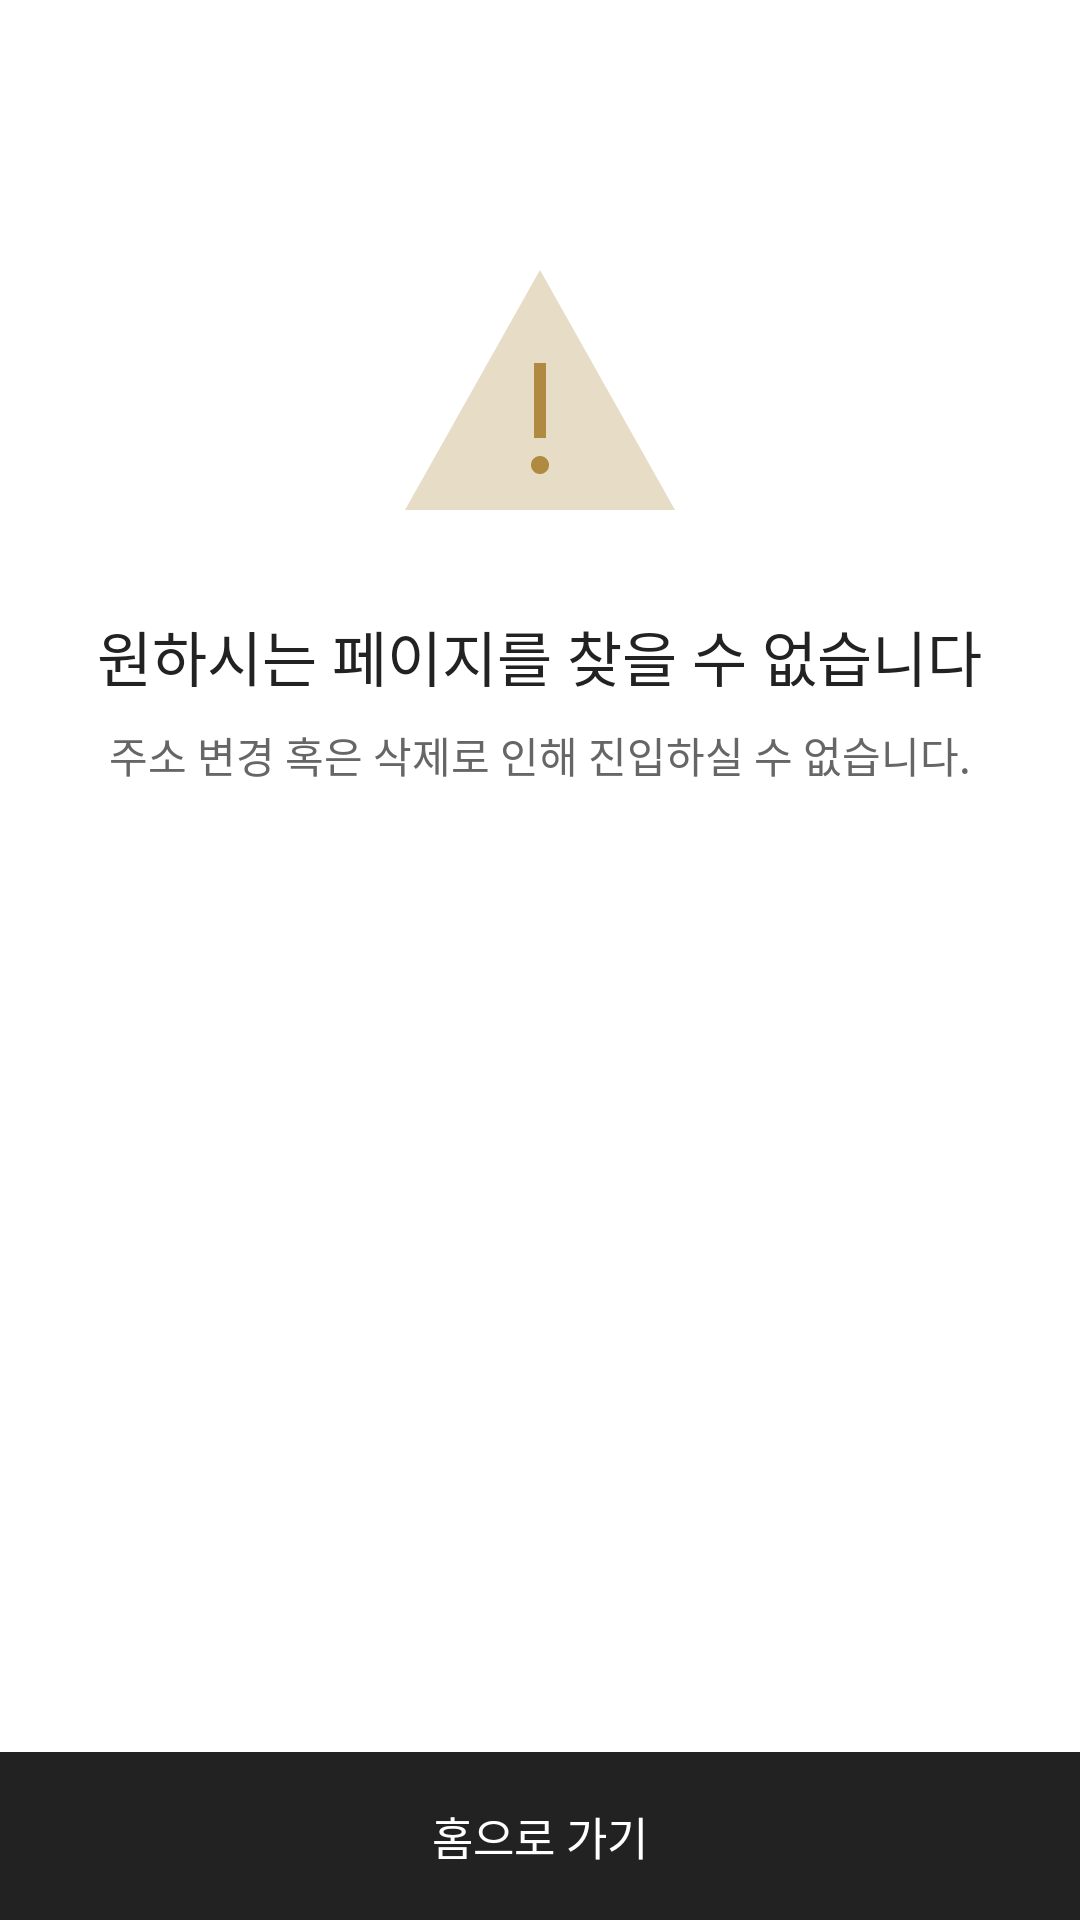

The Android layout XML behind this screen, and the referenced resources:
<!-- AndroidManifest.xml: application theme Theme.CodeEngine -->
<!-- res/layout/activity_404_error.xml -->
<LinearLayout xmlns:android="http://schemas.android.com/apk/res/android"
    xmlns:app="http://schemas.android.com/apk/res-auto"
    xmlns:tools="http://schemas.android.com/tools"
    android:layout_width="match_parent"
    android:layout_height="match_parent"
    android:background="@android:color/white"
    android:gravity="center"
    android:orientation="vertical"
    android:clickable="false">

    <View
        android:layout_width="wrap_content"
        android:layout_height="wrap_content"
        android:layout_weight="1"/>

    <LinearLayout
        android:layout_width="match_parent"
        android:layout_height="wrap_content"
        android:layout_gravity="center"
        android:background="@color/white"
        android:gravity="center"
        android:orientation="vertical"
        android:layout_marginBottom="200dp">

        <ImageView
            android:layout_width="wrap_content"
            android:layout_height="wrap_content"
            android:src="@drawable/ic_img_error" />

        <TextView
            android:layout_marginTop="26dp"
            android:layout_width="wrap_content"
            android:layout_height="wrap_content"
            android:text="@string/error_404"
            android:textSize="20dp"
            android:textColor="@color/grey_title"/>

        <TextView
            android:layout_marginTop="8dp"
            android:layout_marginBottom="40dp"
            android:layout_width="wrap_content"
            android:layout_height="wrap_content"
            android:text="@string/error_404_sub"
            android:gravity="center"
            android:textSize="14dp"
            android:textColor="@color/grey_body"/>

    </LinearLayout>

    <View
    android:layout_width="wrap_content"
    android:layout_height="wrap_content"
    android:layout_weight="1"/>

    <TextView
        android:id="@+id/tvHome"
        android:text="@string/home"
        android:layout_width="match_parent"
        android:layout_height="56dp"
        android:paddingTop="10dp"
        android:paddingBottom="10dp"
        android:gravity="center"
        android:textColor="@color/white"
        android:textSize="15dp"
        android:background="@color/grey_title"
        />
</LinearLayout>
<!-- resources referenced by this layout -->
<resources>
  <color name="grey_body">#666666</color>
  <color name="grey_title">#222222</color>
  <color name="white">#FFFFFFFF</color>
  <!-- drawable ic_img_error: png bitmap (drawable-hdpi, 1733 bytes) -->
  <string name="error_404" translatable="false">원하시는 페이지를 찾을 수 없습니다</string>
  <string name="error_404_sub" translatable="false">주소 변경 혹은 삭제로 인해 진입하실 수 없습니다.</string>
  <string name="home">홈으로 가기</string>
  <style name="Theme.CodeEngine" parent="Theme.MaterialComponents.DayNight.DarkActionBar">
          
          <item name="colorPrimary">@color/purple_500</item>
          <item name="colorPrimaryVariant">@color/purple_700</item>
          <item name="colorOnPrimary">@color/white</item>
          
          <item name="colorSecondary">@color/teal_200</item>
          <item name="colorSecondaryVariant">@color/teal_700</item>
          <item name="colorOnSecondary">@color/black</item>
          
          <item name="android:statusBarColor">?attr/colorPrimaryVariant</item>
          
      </style>
  <color name="purple_500">#FF6200EE</color>
  <color name="purple_700">#FF3700B3</color>
  <color name="teal_200">#FF03DAC5</color>
  <color name="teal_700">#FF018786</color>
  <color name="black">#FF000000</color>
</resources>
